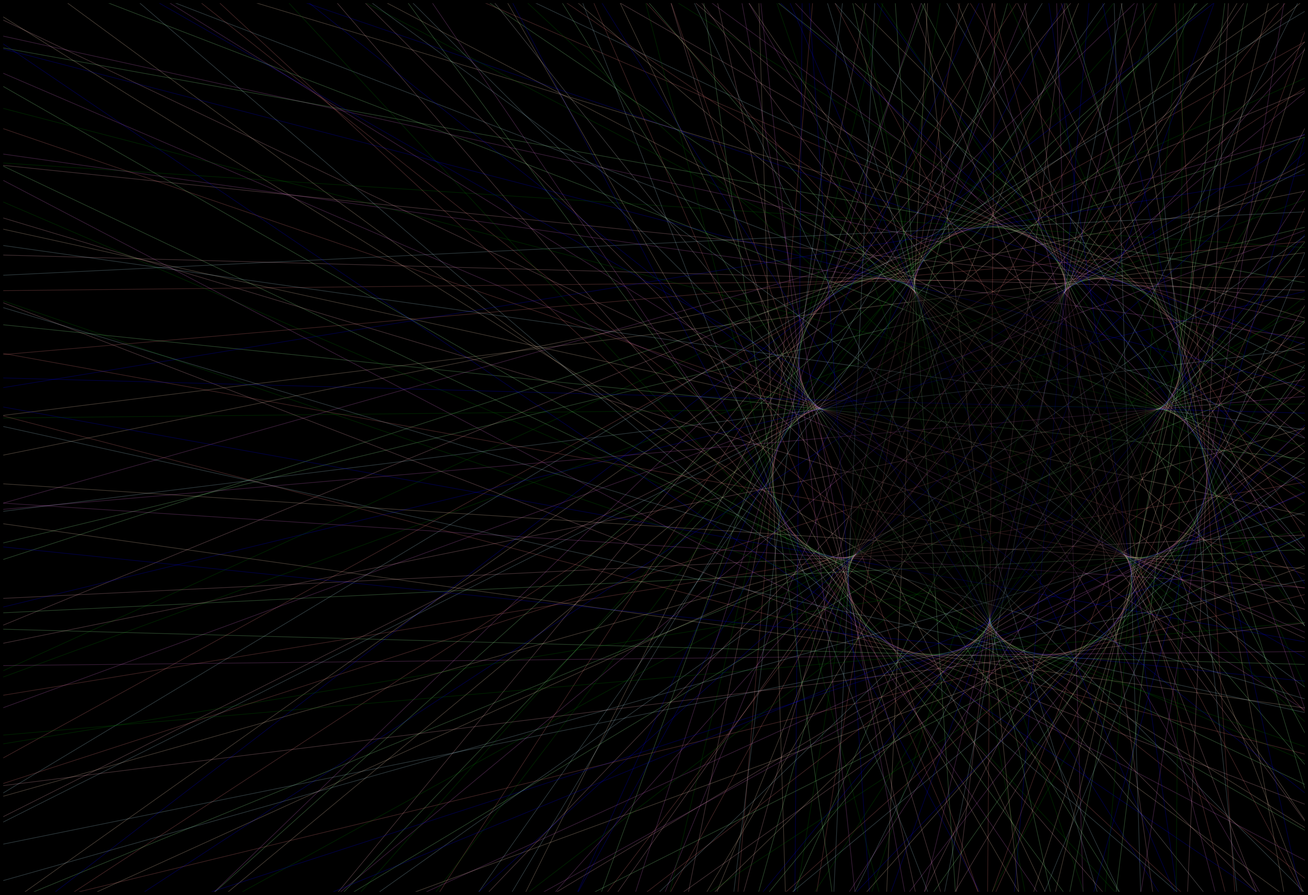

Python code for this plot: (Note: this script raises an exception after producing the figure.)
# IMPORTS
from pathlib import Path

from numpy import sin, cos, arange, linspace, pi
from matplotlib import colors as mcolors
import matplotlib.pyplot as plt
from tqdm import tqdm

# CONSTANTS
COVER_DIR = Path("../../book/images/cover")
COVER_PAGE_FILES = ["cover-page-background.svg", "cover-page-background.jpg"]
# COVER_FULL_FILES = ["cover-full-background.svg", "cover-full-background.png", "cover-full-background.jpg"]
COVER_FULL_FILES = ["cover-full-background.jpg"]

NUM_PAGES = 764

COVER_WIDTH = 155.57  # In mm
COVER_HEIGHT = 234.95  # In mm
COVER_ASPECT_RATIO = COVER_HEIGHT / COVER_WIDTH

OUTER_MARGIN_AND_BLEED = 19.05  # 19.05mm = Wrap area
SPINE_WIDTH = 50.8  # In mm

FULL_WIDTH = OUTER_MARGIN_AND_BLEED + COVER_WIDTH + SPINE_WIDTH + COVER_WIDTH + OUTER_MARGIN_AND_BLEED
FULL_HEIGHT = OUTER_MARGIN_AND_BLEED + COVER_HEIGHT + OUTER_MARGIN_AND_BLEED

DPI = 100
SCALE_PX_TO_MM = 10  # Num pixels representing 1 mm
FULL_SCALED_WIDTH = FULL_WIDTH * SCALE_PX_TO_MM
FULL_SCALED_HEIGHT = FULL_HEIGHT * SCALE_PX_TO_MM

COVER_MIN_X = -1.15
COVER_MAX_X = 1.15
COVER_RANGE_X = COVER_MAX_X - COVER_MIN_X
PIXEL_PER_X = COVER_RANGE_X / COVER_WIDTH
MIN_X = COVER_MIN_X - (SPINE_WIDTH + COVER_WIDTH + OUTER_MARGIN_AND_BLEED) * PIXEL_PER_X
MAX_X = COVER_MAX_X + OUTER_MARGIN_AND_BLEED * PIXEL_PER_X

COVER_MIN_Y = COVER_MIN_X * COVER_ASPECT_RATIO
COVER_MAX_Y = COVER_MAX_X * COVER_ASPECT_RATIO
COVER_RANGE_Y = COVER_MAX_Y - COVER_MIN_Y
PIXEL_PER_Y = COVER_RANGE_Y / COVER_HEIGHT
MIN_Y = COVER_MIN_Y - OUTER_MARGIN_AND_BLEED * PIXEL_PER_Y
MAX_Y = COVER_MAX_Y + OUTER_MARGIN_AND_BLEED * PIXEL_PER_Y

# NUM_LINES = 2500
# LINES_ALPHA = 0.125
NUM_LINES = 250
LINES_ALPHA = 0.25
NUM_CUSPS = 7  # Number of cusps to draw for the epicycloid
OFFSET = 1.5 * pi / NUM_CUSPS  # Offset for the first plotted point
# OFFSET = pi / NUM_CUSPS  # Offset for the first plotted point

POLYGON_LINE_COLOUR = "white"
POLYGON_LINE_ALPHA = 0
POLYGON_LINE_THICKNESS = 5
POLYGON_FILL_COLOUR = "black"
POLYGON_FILL_ALPHA = 0.35

COLOURS = ["lightcoral", "peachpuff", "palegreen", "green", "lightblue", "blue", "orchid", "lightpink"]


# FUNCTIONS
def get_colour(i):
    return COLOURS[i % len(COLOURS)]


def epicycloid_point(num_cusps, theta, offset=pi / 7):
    x = (num_cusps + 1) / (num_cusps + 2) * cos(theta + offset) + 1 / (num_cusps + 2) * cos(
        (num_cusps + 1) * theta + offset
    )
    y = (num_cusps + 1) / (num_cusps + 2) * sin(theta + offset) + 1 / (num_cusps + 2) * sin(
        (num_cusps + 1) * theta + offset
    )

    return x, y


def draw_epicycloid(num_cusps, offset=pi / 7, alpha=0.1, n=200, tolerance=1e-8):
    # Generate the thetas to sample the points at
    thetas = linspace(0, 2 * pi, n)

    # Plot the 'tangent' lines
    for i, theta in enumerate(tqdm(thetas, desc="Drawing Lines")):
        # Generate the two points
        x1 = cos(theta + offset)
        y1 = sin(theta + offset)
        x2 = cos((num_cusps + 1) * theta + offset)
        y2 = sin((num_cusps + 1) * theta + offset)

        # If too close, skip them
        if abs(x1 - x2) < tolerance and abs(y1 - y2) < tolerance:
            continue

        # Draw a line connecting the two points
        plt.axline((x1, y1), (x2, y2), color=get_colour(i), linestyle="-", alpha=alpha)


def draw_inscribed_polygon(
    num_cusps,
    offset=pi / 7,
    line_colour="#ffffff",
    line_alpha=0.5,
    line_thickness=3,
    fill_colour="#ffffff",
    fill_alpha=0.3,
):
    # Get the points on the heptagon
    thetas = arange(pi / num_cusps, 2 * pi, 2 * pi / num_cusps)
    points = [epicycloid_point(num_cusps, theta, offset) for theta in thetas]

    points_x = [pt[0] for pt in points]
    points_y = [pt[1] for pt in points]

    plt.fill(
        points_x,
        points_y,
        edgecolor=mcolors.to_rgba(line_colour, line_alpha),
        facecolor=mcolors.to_rgba(fill_colour, fill_alpha),
        linewidth=line_thickness,
        zorder=1e6,
    )  # High z-order to make polygon be on top


def plot_figure(width, height, filenames, x_range, y_range):
    # Initialize plotting figure
    plt.figure(figsize=(width / DPI, height / DPI), dpi=DPI, facecolor="black")
    plt.subplots_adjust(left=0, right=1, top=1, bottom=0)
    plt.xlim(x_range)
    plt.ylim(y_range)
    plt.axis("off")

    # Draw things
    draw_epicycloid(NUM_CUSPS, offset=OFFSET, alpha=LINES_ALPHA, n=NUM_LINES)
    draw_inscribed_polygon(
        NUM_CUSPS,
        offset=OFFSET,
        line_colour=POLYGON_LINE_COLOUR,
        line_alpha=POLYGON_LINE_ALPHA,
        line_thickness=POLYGON_LINE_THICKNESS,
        fill_colour=POLYGON_FILL_COLOUR,
        fill_alpha=POLYGON_FILL_ALPHA,
    )

    # Save result
    if isinstance(filenames, str):
        filenames = [filenames]

    for filename in tqdm(filenames, desc="Saving Files"):
        plt.savefig(COVER_DIR / filename)

    plt.close()


# MAIN CODE
print("Entered dimensions are:")
print(f"- Trim width:  {COVER_WIDTH:.2f}mm")
print(f"- Trim height: {COVER_HEIGHT:.2f}mm")
print(f"- Full width:  {FULL_WIDTH:.2f}mm")
print(f"- Full height: {FULL_HEIGHT:.2f}mm")

input("Press RETURN to continue.")
print()

# print("Creating eBook cover page...")
# plot_figure(COVER_WIDTH, COVER_HEIGHT, COVER_PAGE_FILES, (COVER_MIN_X, COVER_MAX_X), (COVER_MIN_Y, COVER_MAX_Y))
# print()

print("Creating full cover...")
plot_figure(FULL_SCALED_WIDTH, FULL_SCALED_HEIGHT, COVER_FULL_FILES, (MIN_X, MAX_X), (MIN_Y, MAX_Y))
print()

print("Done!")
